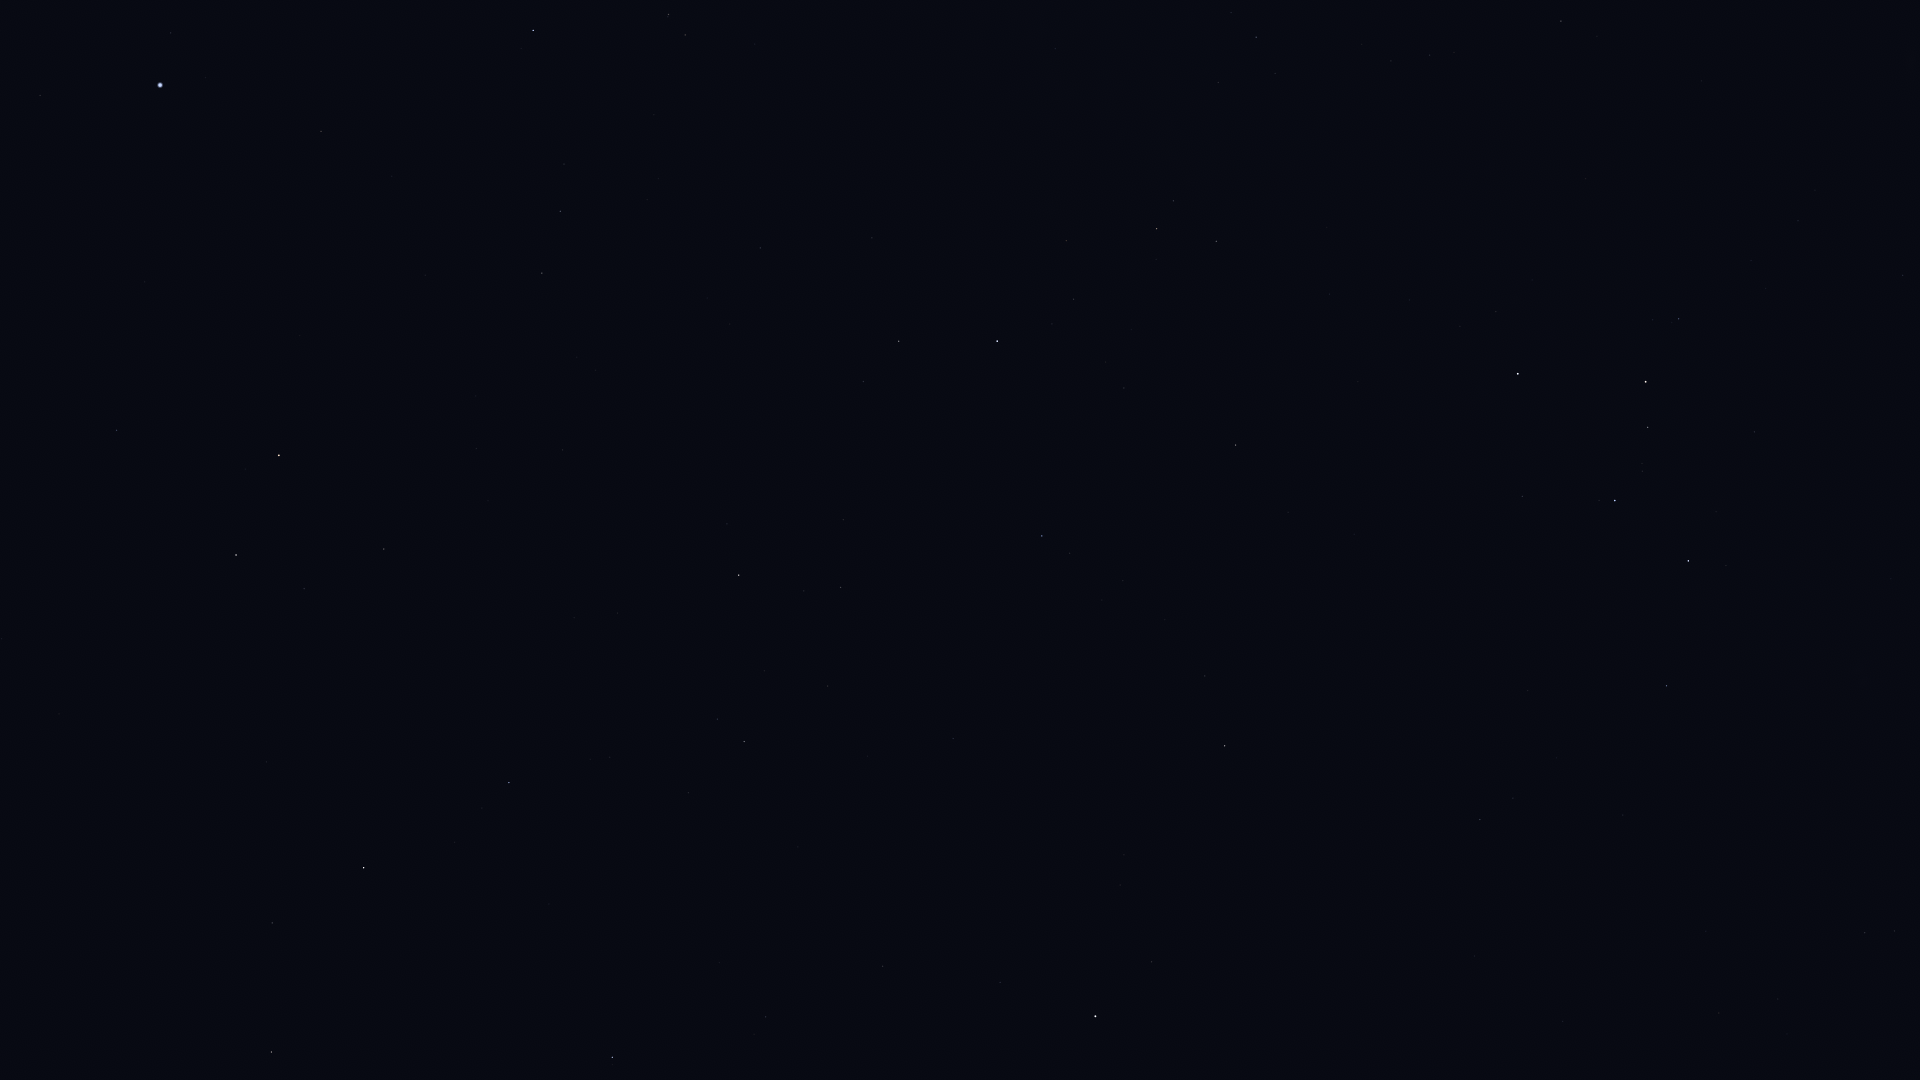

The data file committed next to this chart (first rows):
Star_ID, Name, X, Y
746, Caph, 1518, 374
2920, Fulu, 1679, 319
3179, Schedar, 1646, 382
3821, Achird, 1648, 427
107418, Castula, 1642, 471
6686, Ruchbah, 1688, 561
8886, Segin, 1666, 686
13192, Nushagak, 1531, 898
16228, HIP 16228, 1865, 933
17959, HIP 17959, 1563, 1021
18505, HIP 18505, 1787, 1034
75097, Pherkad, 612, 1057
75458, Edasich, 271, 1052
78527, HIP 78527, 272, 923
80331, Athebyne, 364, 868
83608, Alrakis, 239, 669
83895, Aldhibah, 509, 783
85670, Rastaban, 236, 555
85822, Yildun, 1000, 982
86414, HIP 86414, 116, 430
86614, Dziban, 688, 793
86782, Alruba, 298, 532
87585, Grumium, 384, 549
87833, Eltanin, 279, 455
90344, Fafnir, 617, 613
91262, Vega, 160, 85
91852, Xihe, 147, 15
94376, Altais, 739, 575
95853, HIP 95853, 560, 211
96100, Alsafi, 804, 591
97165, Fawaris, 533, 30
105199, Alderamin, 997, 341
106032, Alfirk, 1042, 536
107136, Azelfafage, 1055, 49
108917, Kurhah, 1124, 388
109492, HIP 109492, 1156, 229
110538, HIP 110538, 1218, 82
110609, HIP 110609, 1231, 13
111169, HIP 111169, 1256, 37
112724, HIP 112724, 1236, 445
116727, Errai, 1225, 746
